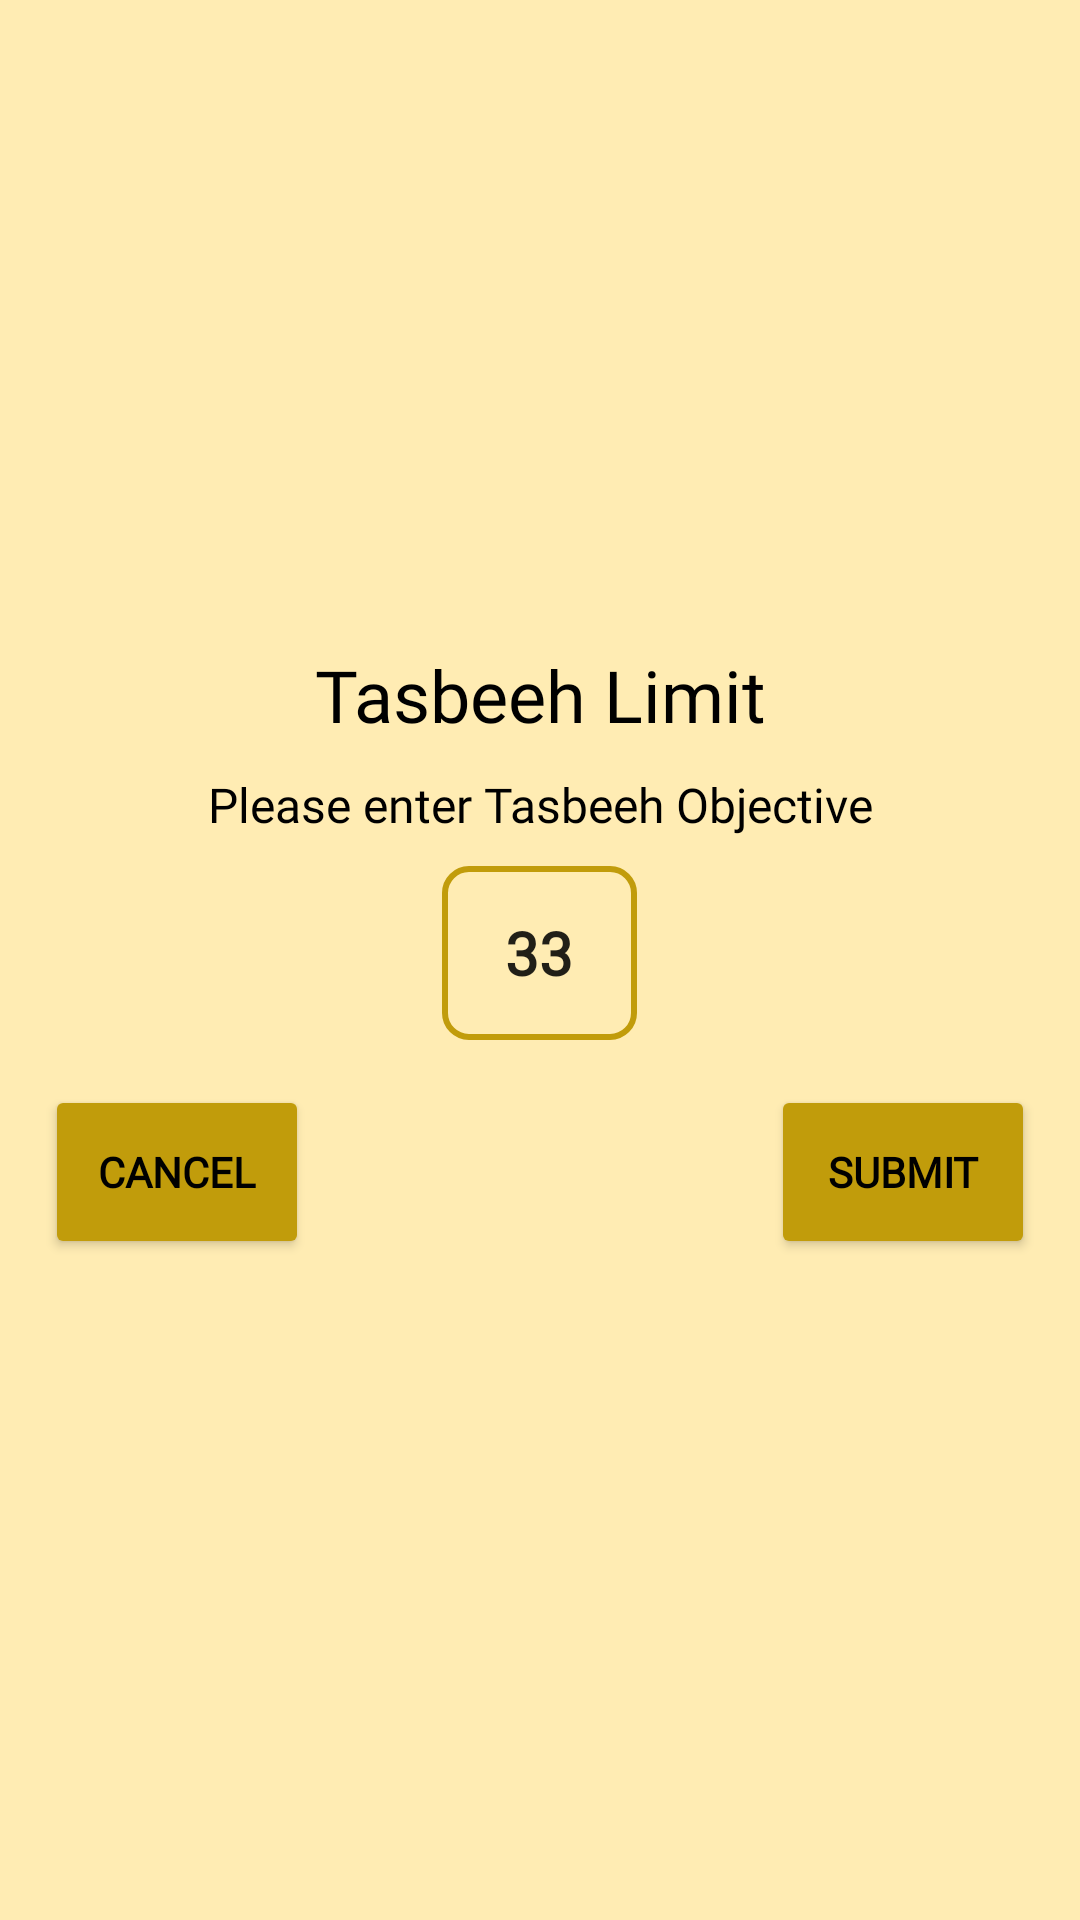

This screen was rendered from an Android layout file. Write that file and the resources it references.
<!-- AndroidManifest.xml: application theme Theme.Nimaz -->
<!-- res/layout/inputdialog.xml -->
<?xml version="1.0" encoding="utf-8"?>
<androidx.constraintlayout.widget.ConstraintLayout xmlns:android = "http://schemas.android.com/apk/res/android"
                                                   xmlns:app = "http://schemas.android.com/apk/res-auto"
                                                   android:layout_width = "match_parent"
                                                   android:layout_height = "wrap_content"
                                                   android:orientation = "vertical"
                                                   android:padding = "10dp">

    <LinearLayout
        android:layout_width = "0dp"
        android:layout_height = "wrap_content"
        android:orientation = "vertical"
        app:layout_constraintBottom_toBottomOf = "parent"
        app:layout_constraintEnd_toEndOf = "parent"
        app:layout_constraintStart_toStartOf = "parent"
        app:layout_constraintTop_toTopOf = "parent">

        <TextView
            android:id = "@+id/textView2"
            android:layout_width = "176dp"
            android:layout_height = "wrap_content"
            android:layout_gravity = "center"
            android:fontFamily = "@font/nunito"
            android:gravity = "center"
            android:text = "@string/tasbeeh_limit"
            android:textSize = "24sp"/>

        <TextView
            android:id = "@+id/textView9"
            android:layout_width = "match_parent"
            android:layout_height = "41dp"
            android:layout_gravity = "center"
            android:fontFamily = "@font/nunito"
            android:gravity = "center"
            android:text = "@string/please_enter_tasbeeh_objective"
            android:textSize = "16sp"/>

        <EditText
            android:id="@+id/tasbeehLimit"
            android:layout_width="wrap_content"
            android:layout_height="58dp"
            android:layout_gravity="center"
            android:background="@drawable/inputfield"
            android:fontFamily="@font/nunito"
            android:hint="@string/limitdailog"
            android:importantForAutofill="no"
            android:inputType="number"
            android:padding="10dp"
            android:selectAllOnFocus="true"
            android:singleLine="true"
            android:text="@string/_33"
            android:textAlignment="center"
            android:textSize="20sp"
            android:textStyle="bold" />

        <LinearLayout
            android:layout_width = "match_parent"
            android:layout_height = "wrap_content"
            android:layout_gravity = "center"
            android:layout_marginTop = "10dp"
            android:gravity = "center"
            android:orientation = "horizontal">

            <androidx.constraintlayout.widget.ConstraintLayout
                android:layout_width = "match_parent"
                android:layout_height = "match_parent">

                <Button
                    android:id="@+id/dialogCancel"
                    style="@style/Base.Widget.AppCompat.Button.Colored"
                    android:layout_width="wrap_content"
                    android:layout_height="58dp"
                    android:layout_margin="5dp"
                    android:layout_marginTop="3dp"
                    android:layout_marginBottom="1dp"
                    android:fontFamily="@font/nunito"
                    android:text="@string/cancel"
                    android:textAllCaps="true"
                    android:textStyle="bold"
                    app:cornerRadius="10dp"
                    app:layout_constraintBottom_toBottomOf="parent"
                    app:layout_constraintStart_toStartOf="parent"
                    app:layout_constraintTop_toTopOf="parent" />

                <Button
                    android:id="@+id/dialogSubmit"
                    style="@style/Base.Widget.AppCompat.Button.Colored"
                    android:layout_width="wrap_content"
                    android:layout_height="58dp"
                    android:layout_margin="5sp"
                    android:layout_marginTop="2dp"
                    android:layout_marginBottom="6dp"
                    android:fontFamily="@font/nunito"
                    android:text="@string/submit"
                    android:textAllCaps="true"
                    android:textStyle="bold"
                    app:cornerRadius="10dp"
                    app:layout_constraintBottom_toBottomOf="parent"
                    app:layout_constraintEnd_toEndOf="parent"
                    app:layout_constraintTop_toTopOf="parent" />
            </androidx.constraintlayout.widget.ConstraintLayout>

        </LinearLayout>
    </LinearLayout>

</androidx.constraintlayout.widget.ConstraintLayout>
<!-- resources referenced by this layout -->
<resources>
  <!-- drawable inputfield (drawable) -->
  <?xml version="1.0" encoding="utf-8"?>
  <selector xmlns:android="http://schemas.android.com/apk/res/android">
      <item android:state_enabled="true" android:state_focused="true">
          <shape android:shape="rectangle">
              <corners android:radius="8dp"/>
              <stroke android:color="?attr/colorPrimary" android:width="2dp"/>
          </shape>
      </item>
      <item android:state_enabled="false">
          <shape android:shape="rectangle">
              <corners android:radius="8dp"/>
              <stroke android:color="?attr/colorSecondary" android:width="2dp"/>
          </shape>
      </item>
  </selector>
  <string name="_33" translatable="false">33</string>
  <string name="cancel" translatable="false">Cancel</string>
  <string name="limitdailog" translatable="false">Limit</string>
  <string name="please_enter_tasbeeh_objective" translatable="false">Please enter Tasbeeh Objective</string>
  <string name="submit" translatable="false">Submit</string>
  <string name="tasbeeh_limit" translatable="false">Tasbeeh Limit</string>
  <style name="Theme.Nimaz" parent="Theme.MaterialComponents.Light">
          
          <item name="colorPrimary">@color/primaryColor</item>
          <item name="colorPrimaryVariant">@color/primaryLightColor</item>
          <item name="colorOnPrimary">@color/primaryTextColor</item>
          
          <item name="colorSecondary">@color/secondaryColor</item>
          <item name="colorSecondaryVariant">@color/secondaryLightColor</item>
          <item name="colorOnSecondary">@color/black</item>
          
          <item name="android:statusBarColor" tools:targetApi="l">?attr/colorPrimary</item>
          <item name="android:windowLightStatusBar">true</item>
          
          <item name="android:textColor">?attr/colorOnPrimary</item>
          <item name="android:windowBackground">@color/background</item>
          <item name="cardBackground">@color/cardBackground</item>
          <item name="lines">@color/background</item>
          <item name="whiteLines">@color/white</item>
          <item name="whiteLinesCompass">@color/white</item>
          <item name="highlight">@color/highlight</item>
          <item name="arabicName">@color/background</item>
          <item name="divider">@color/dividerLight</item>
      </style>
  <color name="primaryColor">#ffc818</color>
  <color name="primaryLightColor">#fffb58</color>
  <color name="primaryTextColor">#000000</color>
  <color name="secondaryColor">#c19c0b</color>
  <color name="secondaryLightColor">#f7cd49</color>
  <color name="black">#000000</color>
  <color name="background">#FFECB3</color>
  <color name="cardBackground">#FFFFFF</color>
  <color name="white">#FFFFFF</color>
  <color name="highlight">#f7cd49</color>
  <color name="dividerLight">#BFBCBCBC</color>
</resources>
